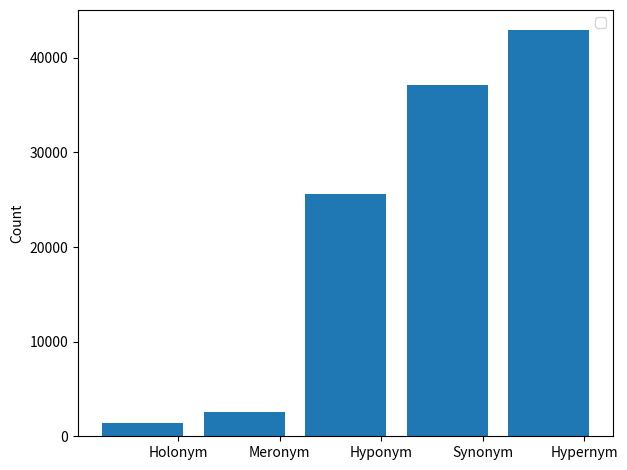

This figure's Python source:
import numpy as np
import matplotlib.pyplot as plt


fig, ax = plt.subplots()

bar_width = 0.35


opacity = 0.4
error_config = {'ecolor': '0.3'}
means_men = (1453, 2561, 25620, 37107, 42908)
index = np.arange(len(means_men))
rects1 = plt.bar(index, means_men)

plt.xticks(index + bar_width, ('Holonym', 'Meronym', 'Hyponym', 'Synonym', 'Hypernym'))

plt.ylabel('Count')

plt.legend()

plt.tight_layout()
plt.savefig('grand_total.png', bbox_inches='tight', pad_inches=.4)